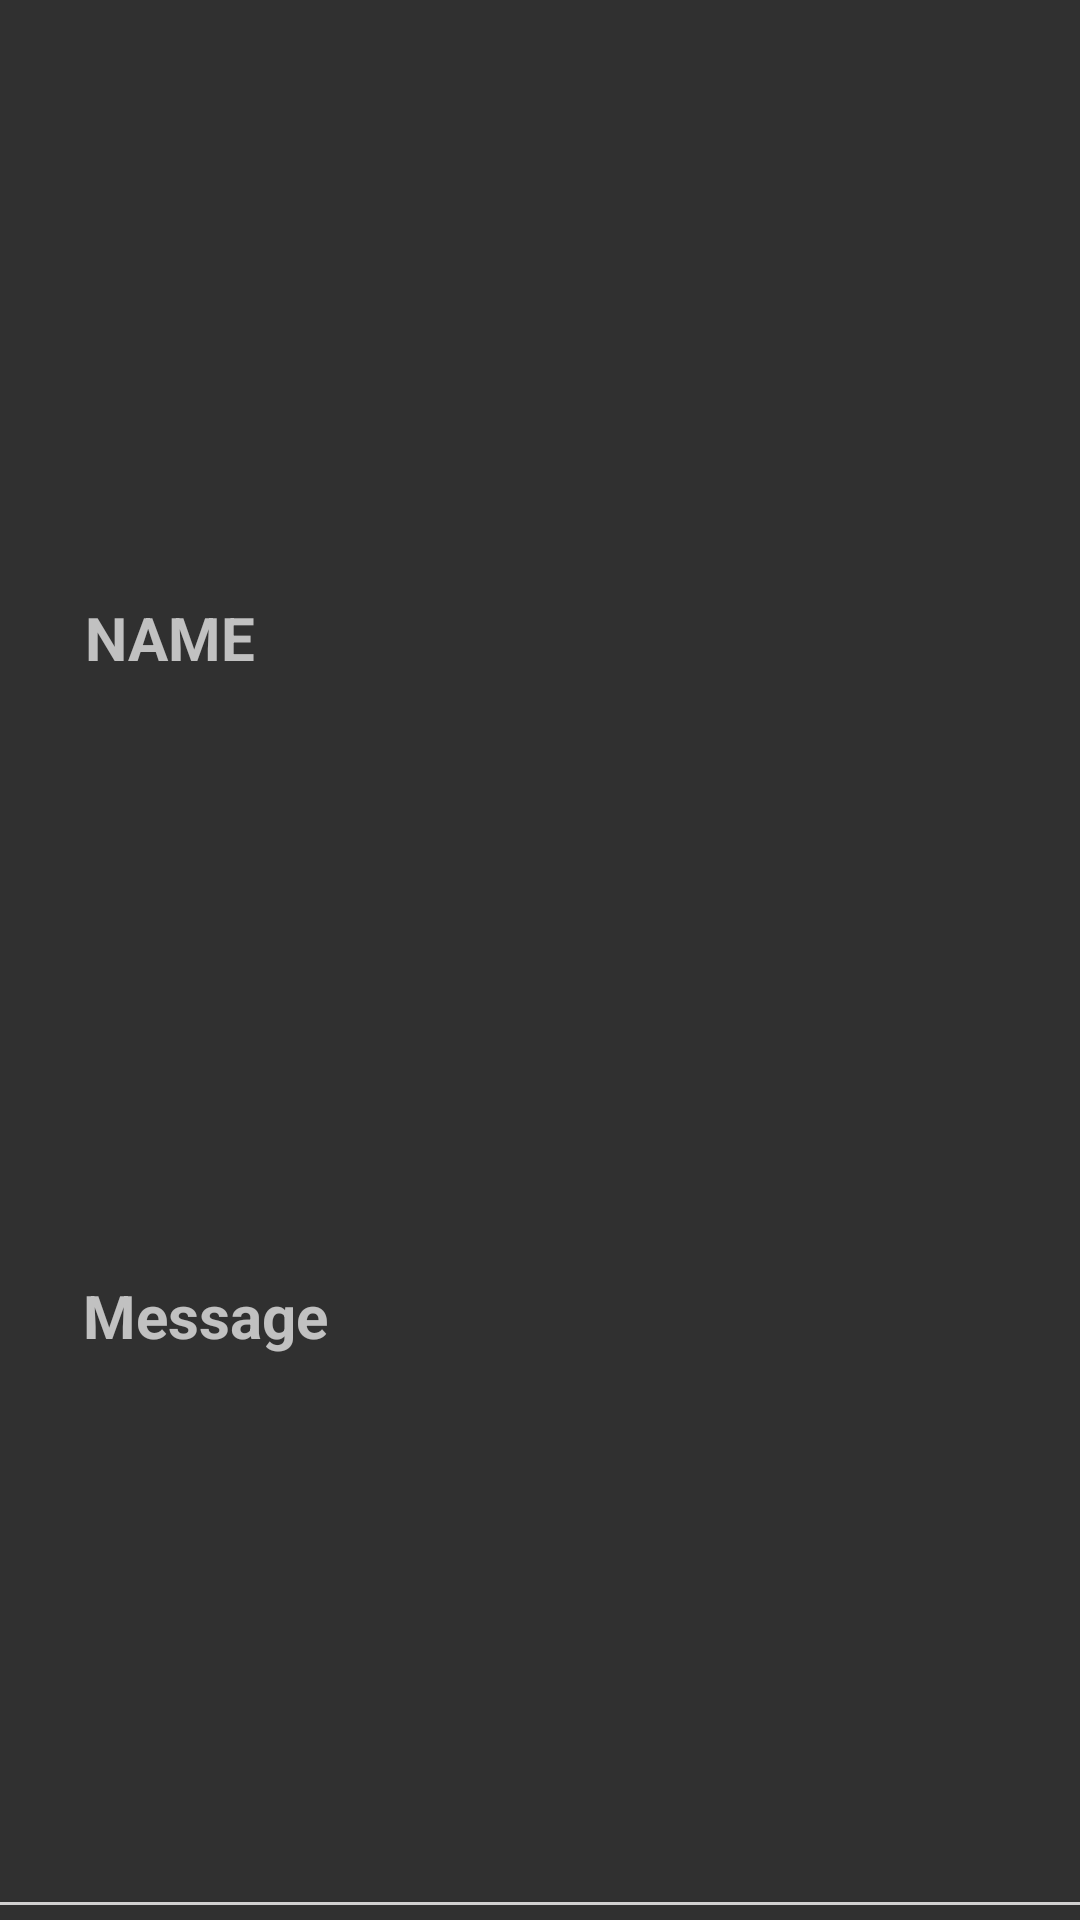

Write the Android layout XML for this screen, with the resource values it uses.
<!-- AndroidManifest.xml: application theme Theme.CS310News -->
<!-- res/layout/comment_row_layout.xml -->
<?xml version="1.0" encoding="utf-8"?>
<androidx.constraintlayout.widget.ConstraintLayout xmlns:android="http://schemas.android.com/apk/res/android"
    xmlns:app="http://schemas.android.com/apk/res-auto"
    xmlns:tools="http://schemas.android.com/tools"
    android:layout_width="match_parent"
    android:layout_height="wrap_content"
    android:id="@+id/row_comment"
    android:clickable="true">

    <TextView
        android:id="@+id/ListName"
        android:layout_width="wrap_content"
        android:layout_height="wrap_content"
        android:layout_marginStart="16dp"
        android:layout_marginTop="33dp"
        android:layout_marginEnd="16dp"
        android:text="NAME"
        android:textAppearance="@style/TextAppearance.AppCompat.Medium"
        android:textSize="20sp"
        android:textStyle="bold"
        app:layout_constraintBottom_toTopOf="@id/ListMessage"
        app:layout_constraintEnd_toEndOf="parent"
        app:layout_constraintHorizontal_bias="0.045"
        app:layout_constraintStart_toStartOf="parent"
        app:layout_constraintTop_toTopOf="parent" />

    <TextView
        android:id="@+id/ListMessage"
        android:layout_width="wrap_content"
        android:layout_height="wrap_content"
        android:layout_marginStart="16dp"
        android:layout_marginTop="33dp"
        android:layout_marginEnd="16dp"
        android:layout_marginBottom="16dp"
        android:text="Message"
        android:textAppearance="@style/TextAppearance.AppCompat.Small"
        android:textSize="20sp"
        android:textStyle="bold"
        app:layout_constraintBottom_toTopOf="@id/viewComment"
        app:layout_constraintEnd_toEndOf="parent"
        app:layout_constraintHorizontal_bias="0.048"
        app:layout_constraintStart_toStartOf="parent"
        app:layout_constraintTop_toBottomOf="@id/ListName" />

    <View
        android:id="@+id/viewComment"
        android:layout_width="0dp"
        android:layout_height="1dp"
        android:layout_marginBottom="5dp"
        android:background="#D1D0D0"
        app:layout_constraintBottom_toBottomOf="parent"
        app:layout_constraintEnd_toEndOf="parent"
        app:layout_constraintStart_toStartOf="parent" />


</androidx.constraintlayout.widget.ConstraintLayout>
<!-- resources referenced by this layout -->
<resources>
  <style name="Theme.CS310News" parent="Theme.AppCompat">
          
          <item name="colorPrimary">@color/cardview_dark_background</item>
          <item name="colorPrimaryVariant">@color/cardview_dark_background</item>
          <item name="colorOnPrimary">@color/white</item>
          
          <item name="colorSecondary">@color/teal_200</item>
          <item name="colorSecondaryVariant">@color/teal_700</item>
          <item name="colorOnSecondary">@color/black</item>
          
          <item name="android:statusBarColor" tools:targetApi="21">?attr/colorPrimaryVariant</item>
          
      </style>
  <!-- not gathered from this repository: default colours our renderer supplied (Android Studio template values) -->
  <color name="teal_200">#FF03DAC5</color>
  <color name="teal_700">#FF018786</color>
  <color name="black">#FF000000</color>
  <color name="white">#FFFFFFFF</color>
</resources>
